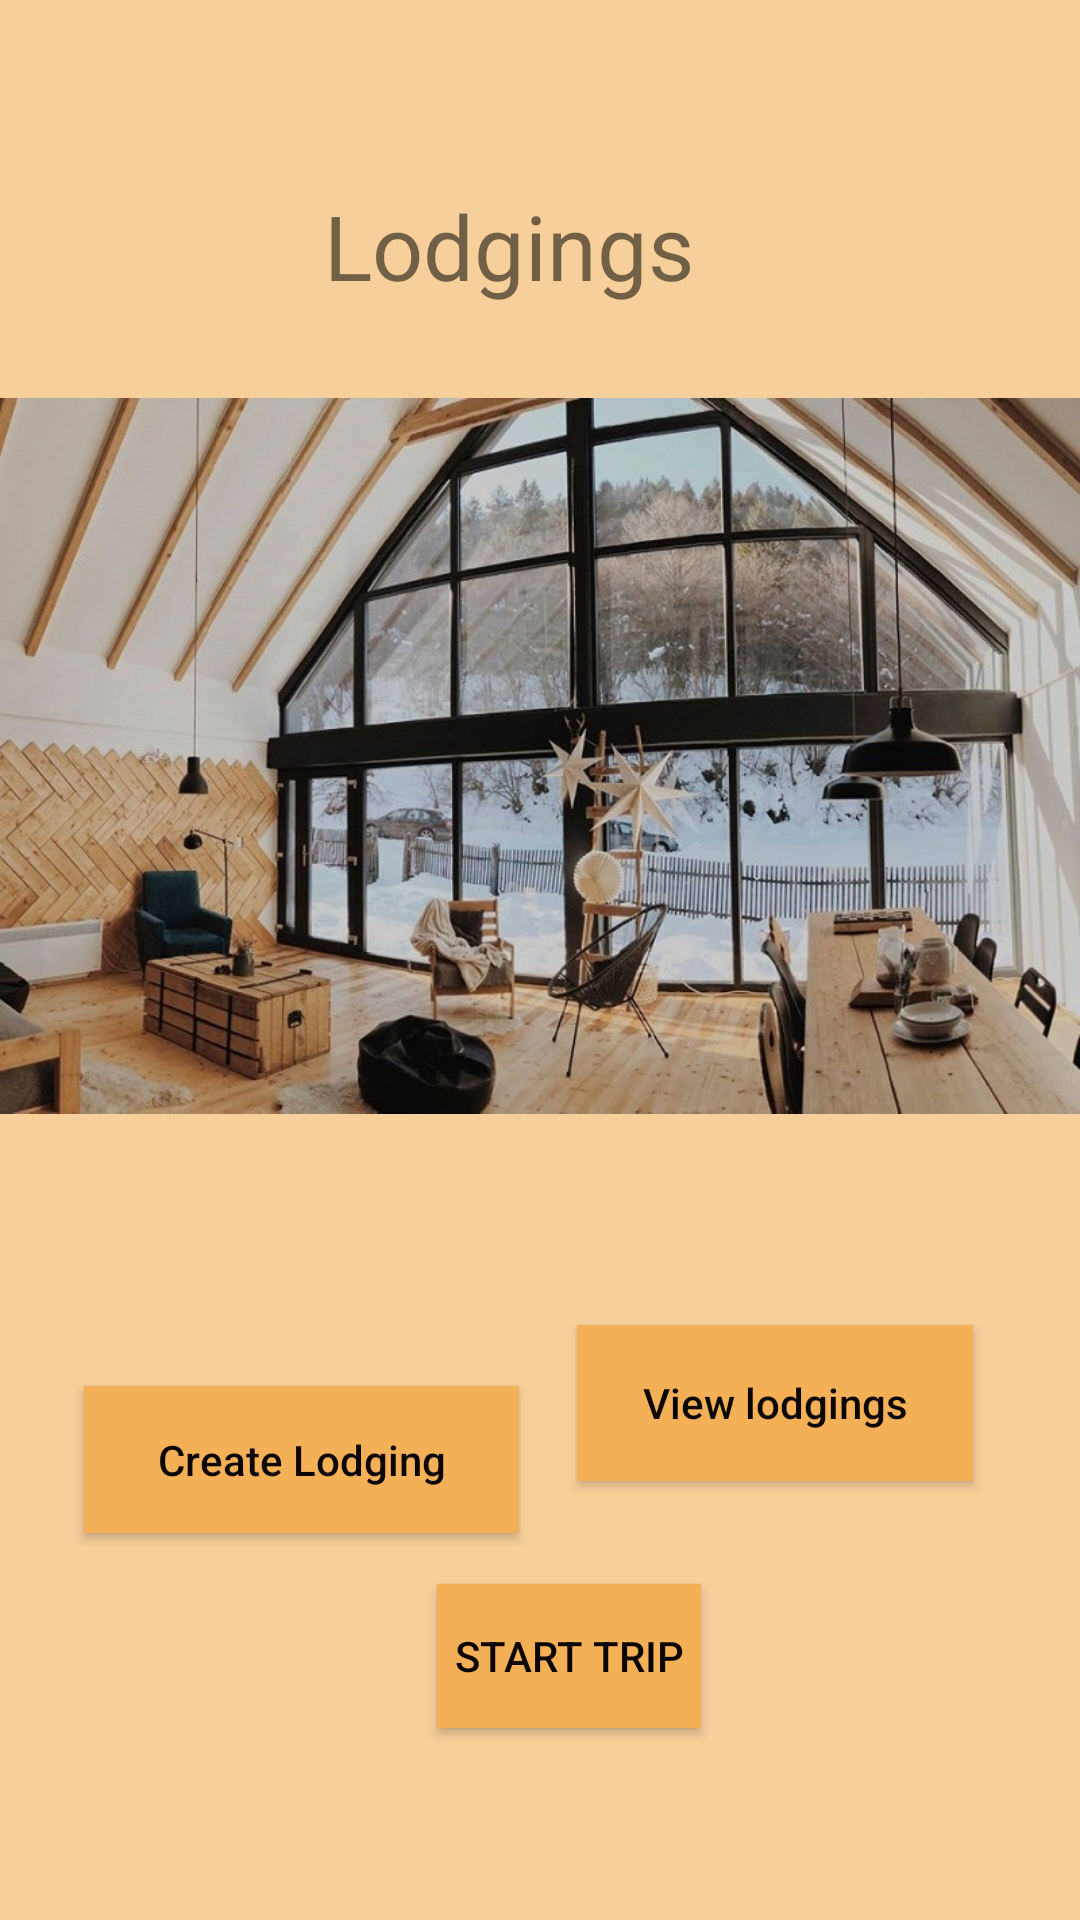

The Android layout XML behind this screen, and the referenced resources:
<!-- AndroidManifest.xml: application theme AppTheme -->
<!-- res/layout/activity_main.xml -->
<?xml version="1.0" encoding="utf-8"?>
<layout>

    <data>

        <variable
            name="mainViewModel"
            type="com.example.androidadvancedproject.presentation.MainScreenViewModel" />

    </data>
<androidx.constraintlayout.widget.ConstraintLayout xmlns:android="http://schemas.android.com/apk/res/android"
    xmlns:app="http://schemas.android.com/apk/res-auto"
    xmlns:tools="http://schemas.android.com/tools"
    android:layout_width="match_parent"
    android:layout_height="match_parent"
    android:background="@color/colorBackground"
    tools:context=".presentation.MainActivity">

    <TextView
        android:layout_width="wrap_content"
        android:layout_height="wrap_content"
        android:id="@+id/title"
        android:text="@string/title"
        android:textSize="30sp"
        app:layout_constraintBottom_toBottomOf="parent"
        app:layout_constraintHorizontal_bias="0.456"
        app:layout_constraintLeft_toLeftOf="parent"
        app:layout_constraintRight_toRightOf="parent"
        app:layout_constraintTop_toTopOf="parent"
        app:layout_constraintVertical_bias="0.103" />

    <ImageView
        android:id="@+id/imageView"
        android:layout_width="match_parent"
        android:layout_height="@dimen/height_image"
        app:layout_constraintLeft_toLeftOf="parent"
        app:layout_constraintRight_toRightOf="parent"
        app:layout_constraintStart_toStartOf="@+id/title"
        app:layout_constraintTop_toBottomOf="@+id/title"
        app:srcCompat="@drawable/inside"
        android:contentDescription="@string/lodge" />

    <Button
        android:id="@+id/button2"
        android:layout_width="132dp"
        android:layout_height="52dp"
        android:background="@color/colorButtonBackground"
        android:onClick="OpenLodgingsExisting"
        android:text="@string/view_lodgings"
        android:textAllCaps="false"
        android:textColor="@color/colorBlack"
        app:layout_constraintBottom_toBottomOf="parent"
        app:layout_constraintEnd_toEndOf="parent"
        app:layout_constraintHorizontal_bias="0.702"
        app:layout_constraintStart_toStartOf="@+id/imageView"
        app:layout_constraintTop_toBottomOf="@+id/imageView"
        app:layout_constraintVertical_bias="0.213" />

    <Button
        android:id="@+id/button3"
        android:layout_width="145dp"
        android:layout_height="49dp"
        android:layout_marginStart="24dp"
        android:layout_marginTop="60dp"
        android:background="@color/colorButtonBackground"
        android:onClick="OpenActivity_AddLodging"
        android:text="@string/add_lodging"
        android:textAllCaps="false"
        android:textColor="@color/colorBlack"
        app:layout_constraintBottom_toTopOf="@id/button4"
        app:layout_constraintEnd_toEndOf="@id/button4"
        app:layout_constraintHorizontal_bias="0.063"
        app:layout_constraintRight_toLeftOf="@id/button2"
        app:layout_constraintStart_toStartOf="parent"
        app:layout_constraintTop_toBottomOf="@+id/imageView"
        app:layout_constraintVertical_bias="0.0" />

    <Button
        android:id="@+id/button4"
        android:layout_width="wrap_content"
        android:layout_height="wrap_content"
        android:background="@color/colorButtonBackground"
        android:text="@string/start_trip"
        android:onClick="@{(view) -> mainViewModel.onButtonHit()}"

        android:textColor="@color/colorBlack"
        app:layout_constraintBottom_toBottomOf="parent"
        app:layout_constraintEnd_toEndOf="parent"
        app:layout_constraintHorizontal_bias="0.229"
        app:layout_constraintLeft_toRightOf="@id/button3"
        app:layout_constraintStart_toStartOf="@+id/imageView"
        app:layout_constraintTop_toBottomOf="@+id/imageView"
        app:layout_constraintVertical_bias="0.664" />

</androidx.constraintlayout.widget.ConstraintLayout>
</layout>
<!-- resources referenced by this layout -->
<resources>
  <color name="colorBackground">#F6CF9A</color>
  <color name="colorBlack">#0B0600</color>
  <color name="colorButtonBackground">#F4B056</color>
  <dimen name="height_image">300dp</dimen>
  <!-- drawable inside: jpg bitmap (drawable, 309833 bytes) -->
  <string name="add_lodging">Create Lodging</string>
  <string name="lodge">lodge</string>
  <string name="start_trip">Start Trip</string>
  <string name="title">Lodgings</string>
  <string name="view_lodgings">View lodgings</string>
  <style name="AppTheme" parent="Theme.AppCompat.Light.DarkActionBar">
          
          <item name="colorPrimary">@color/colorButtonBackground</item>
          <item name="colorPrimaryDark">@color/colorPrimaryDark</item>
          <item name="colorAccent">@color/colorAccent</item>
      </style>
  <color name="colorPrimaryDark">#3700B3</color>
  <color name="colorAccent">#03DAC5</color>
</resources>
